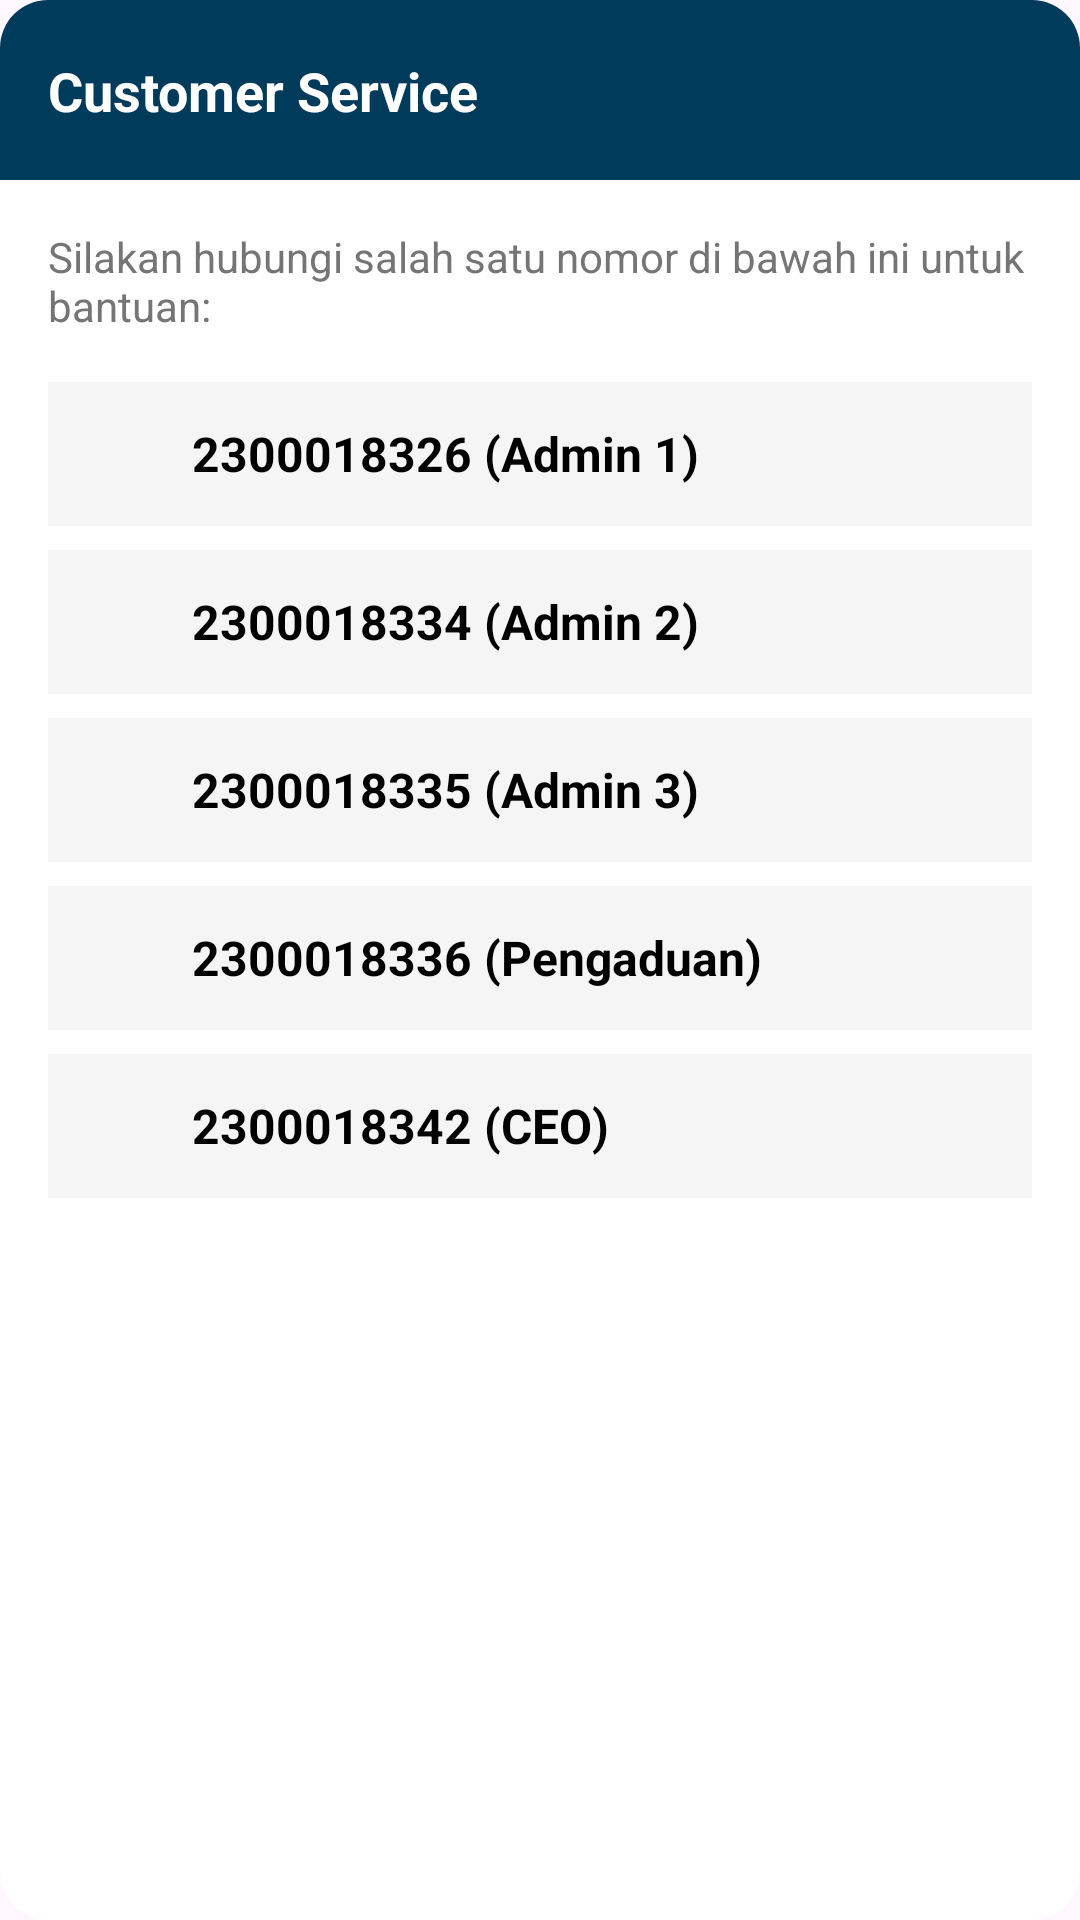

Reconstruct the res/layout file that produces this screen, plus the resources it refers to.
<!-- AndroidManifest.xml: application theme Theme.MahaRental_FIX -->
<!-- res/layout/dialog_customer_service.xml -->
<?xml version="1.0" encoding="utf-8"?>
<androidx.cardview.widget.CardView xmlns:android="http://schemas.android.com/apk/res/android"
    xmlns:app="http://schemas.android.com/apk/res-auto"
    android:layout_width="match_parent"
    android:layout_height="wrap_content"
    app:cardCornerRadius="16dp"
    app:cardElevation="0dp"
    android:backgroundTint="@color/white">

    <androidx.constraintlayout.widget.ConstraintLayout
        android:layout_width="match_parent"
        android:layout_height="match_parent"
        android:paddingBottom="20dp">

        <View
            android:id="@+id/header_cs"
            android:layout_width="match_parent"
            android:layout_height="60dp"
            android:background="@color/navy"
            app:layout_constraintTop_toTopOf="parent" />

        <TextView
            android:layout_width="wrap_content"
            android:layout_height="wrap_content"
            android:layout_marginStart="16dp"
            android:text="Customer Service"
            android:textColor="@color/white"
            android:textSize="18sp"
            android:textStyle="bold"
            app:layout_constraintBottom_toBottomOf="@+id/header_cs"
            app:layout_constraintStart_toStartOf="parent"
            app:layout_constraintTop_toTopOf="@+id/header_cs" />

        <ImageView
            android:id="@+id/btn_close_cs"
            android:layout_width="40dp"
            android:layout_height="40dp"
            android:layout_marginEnd="8dp"
            android:padding="8dp"
            android:rotation="180"
            android:src="@drawable/baseline_logout_24"
            app:layout_constraintBottom_toBottomOf="@+id/header_cs"
            app:layout_constraintEnd_toEndOf="parent"
            app:layout_constraintTop_toTopOf="@+id/header_cs"
            app:tint="@color/white" />

        <LinearLayout
            android:layout_width="match_parent"
            android:layout_height="wrap_content"
            android:orientation="vertical"
            android:padding="16dp"
            app:layout_constraintTop_toBottomOf="@+id/header_cs">

            <TextView
                android:layout_width="match_parent"
                android:layout_height="wrap_content"
                android:layout_marginBottom="16dp"
                android:text="Silakan hubungi salah satu nomor di bawah ini untuk bantuan:"
                android:textColor="#757575"
                android:textSize="14sp" />

            <LinearLayout
                android:layout_width="match_parent"
                android:layout_height="wrap_content"
                android:layout_marginBottom="8dp"
                android:background="#F5F5F5"
                android:gravity="center_vertical"
                android:orientation="horizontal"
                android:padding="12dp">

                <ImageView
                    android:layout_width="24dp"
                    android:layout_height="24dp"
                    android:src="@drawable/baseline_account_circle_24"
                    app:tint="@color/navy" />

                <TextView
                    android:layout_width="wrap_content"
                    android:layout_height="wrap_content"
                    android:layout_marginStart="12dp"
                    android:text="2300018326 (Admin 1)"
                    android:textColor="@color/black"
                    android:textSize="16sp"
                    android:textStyle="bold" />
            </LinearLayout>

            <LinearLayout
                android:layout_width="match_parent"
                android:layout_height="wrap_content"
                android:layout_marginBottom="8dp"
                android:background="#F5F5F5"
                android:gravity="center_vertical"
                android:orientation="horizontal"
                android:padding="12dp">

                <ImageView
                    android:layout_width="24dp"
                    android:layout_height="24dp"
                    android:src="@drawable/baseline_account_circle_24"
                    app:tint="@color/navy" />

                <TextView
                    android:layout_width="wrap_content"
                    android:layout_height="wrap_content"
                    android:layout_marginStart="12dp"
                    android:text="2300018334 (Admin 2)"
                    android:textColor="@color/black"
                    android:textSize="16sp"
                    android:textStyle="bold" />
            </LinearLayout>

            <LinearLayout
                android:layout_width="match_parent"
                android:layout_height="wrap_content"
                android:layout_marginBottom="8dp"
                android:background="#F5F5F5"
                android:gravity="center_vertical"
                android:orientation="horizontal"
                android:padding="12dp">

                <ImageView
                    android:layout_width="24dp"
                    android:layout_height="24dp"
                    android:src="@drawable/baseline_account_circle_24"
                    app:tint="@color/navy" />

                <TextView
                    android:layout_width="wrap_content"
                    android:layout_height="wrap_content"
                    android:layout_marginStart="12dp"
                    android:text="2300018335 (Admin 3)"
                    android:textColor="@color/black"
                    android:textSize="16sp"
                    android:textStyle="bold" />
            </LinearLayout>

            <LinearLayout
                android:layout_width="match_parent"
                android:layout_height="wrap_content"
                android:background="#F5F5F5"
                android:gravity="center_vertical"
                android:orientation="horizontal"
                android:layout_marginBottom="8dp"
                android:padding="12dp">

                <ImageView
                    android:layout_width="24dp"
                    android:layout_height="24dp"
                    android:src="@drawable/baseline_account_circle_24"
                    app:tint="@color/navy" />

                <TextView
                    android:layout_width="wrap_content"
                    android:layout_height="wrap_content"
                    android:layout_marginStart="12dp"
                    android:text="2300018336 (Pengaduan)"
                    android:textColor="@color/black"
                    android:textSize="16sp"
                    android:textStyle="bold" />
            </LinearLayout>

            <LinearLayout
                android:layout_width="match_parent"
                android:layout_height="wrap_content"
                android:layout_marginBottom="8dp"
                android:background="#F5F5F5"
                android:gravity="center_vertical"
                android:orientation="horizontal"
                android:padding="12dp">

                <ImageView
                    android:layout_width="24dp"
                    android:layout_height="24dp"
                    android:src="@drawable/baseline_account_circle_24"
                    app:tint="@color/navy" />

                <TextView
                    android:layout_width="wrap_content"
                    android:layout_height="wrap_content"
                    android:layout_marginStart="12dp"
                    android:text="2300018342 (CEO)"
                    android:textColor="@color/black"
                    android:textSize="16sp"
                    android:textStyle="bold" />
            </LinearLayout>


        </LinearLayout>

    </androidx.constraintlayout.widget.ConstraintLayout>
</androidx.cardview.widget.CardView>
<!-- resources referenced by this layout -->
<resources>
  <color name="black">#FF000000</color>
  <color name="navy">#003B5B</color>
  <color name="white">#FFFFFFFF</color>
  <style name="Theme.MahaRental_FIX" parent="Base.Theme.MahaRental_FIX" />
  <style name="Base.Theme.MahaRental_FIX" parent="Theme.Material3.DayNight.NoActionBar">
          
          
      </style>
</resources>
